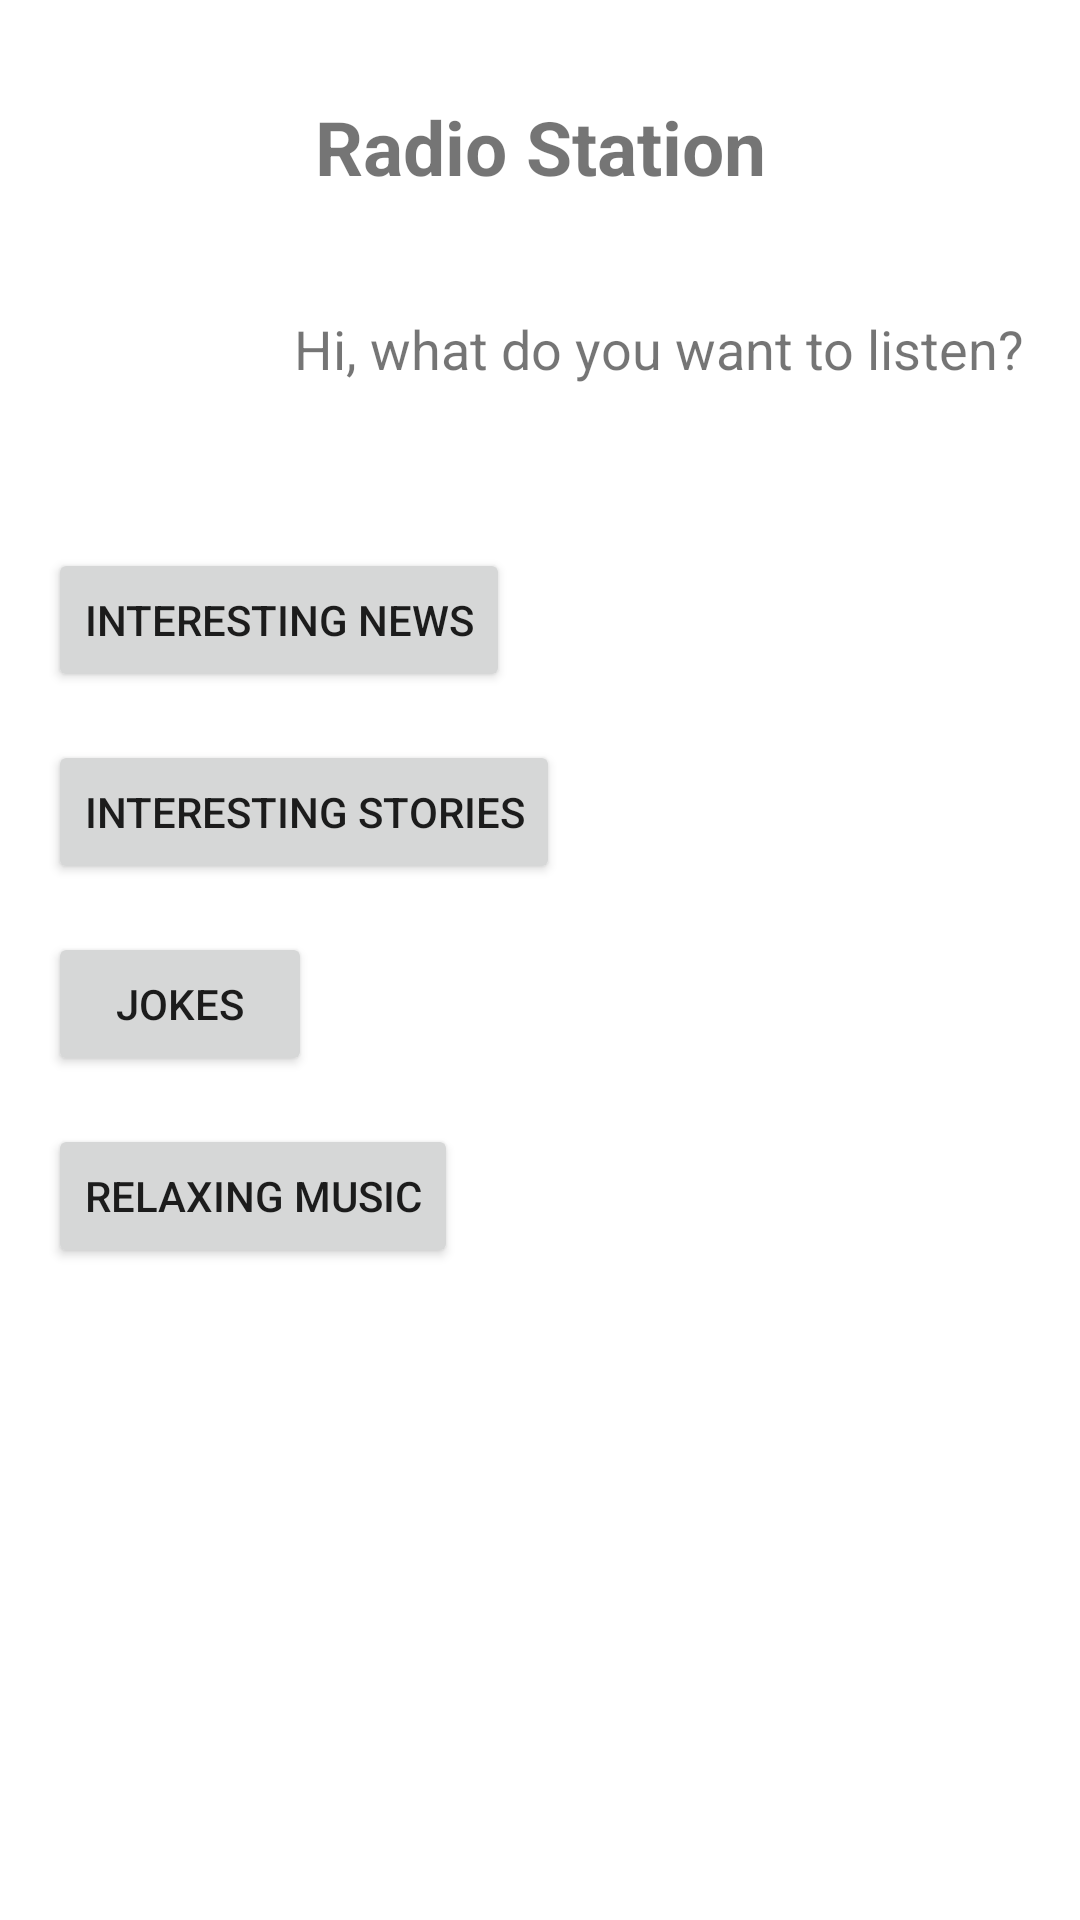

Android layout source for this screen:
<!-- AndroidManifest.xml: application theme AppTheme -->
<!-- res/layout/fragment_todo.xml -->
<?xml version="1.0" encoding="utf-8"?>
<layout xmlns:android="http://schemas.android.com/apk/res/android"
    xmlns:app="http://schemas.android.com/apk/res-auto"
    xmlns:tools="http://schemas.android.com/tools">
    <androidx.constraintlayout.widget.ConstraintLayout
        android:layout_width="match_parent"
        android:layout_height="match_parent"
        tools:context=".fragment.TodoFragment">

        <TextView
            android:id="@+id/textView"
            android:layout_width="wrap_content"
            android:layout_height="wrap_content"
            android:layout_marginTop="32dp"
            android:text="Radio Station"
            android:textSize="25sp"
            android:textStyle="bold"
            app:layout_constraintEnd_toEndOf="parent"
            app:layout_constraintStart_toStartOf="parent"
            app:layout_constraintTop_toTopOf="parent" />

        <ImageView
            android:id="@+id/imageView"
            android:layout_width="74dp"
            android:layout_height="69dp"
            android:layout_marginStart="16dp"
            android:layout_marginTop="16dp"
            app:layout_constraintStart_toStartOf="parent"
            app:layout_constraintTop_toBottomOf="@+id/textView"
            app:srcCompat="@drawable/logo" />

        <TextView
            android:id="@+id/textView2"
            android:layout_width="wrap_content"
            android:layout_height="wrap_content"
            android:layout_marginStart="8dp"
            android:text="Hi, what do you want to listen?"
            android:textSize="18sp"
            app:layout_constraintBottom_toBottomOf="@+id/imageView"
            app:layout_constraintStart_toEndOf="@+id/imageView"
            app:layout_constraintTop_toTopOf="@+id/imageView" />


        <Button
            android:id="@+id/button"
            android:layout_width="wrap_content"
            android:layout_height="wrap_content"
            android:layout_marginStart="16dp"
            android:layout_marginTop="32dp"
            android:text="Interesting news"
            app:layout_constraintStart_toStartOf="parent"
            app:layout_constraintTop_toBottomOf="@+id/imageView" />

        <Button
            android:id="@+id/button2"
            android:layout_width="wrap_content"
            android:layout_height="wrap_content"
            android:layout_marginStart="16dp"
            android:layout_marginTop="16dp"
            android:text="Interesting stories"
            app:layout_constraintStart_toStartOf="parent"
            app:layout_constraintTop_toBottomOf="@+id/button" />

        <Button
            android:id="@+id/button3"
            android:layout_width="wrap_content"
            android:layout_height="wrap_content"
            android:layout_marginStart="16dp"
            android:layout_marginTop="16dp"
            android:text="Jokes"
            app:layout_constraintStart_toStartOf="parent"
            app:layout_constraintTop_toBottomOf="@+id/button2" />

        <Button
            android:id="@+id/button4"
            android:layout_width="wrap_content"
            android:layout_height="wrap_content"
            android:layout_marginStart="16dp"
            android:layout_marginTop="16dp"
            android:text="Relaxing music"
            app:layout_constraintStart_toStartOf="parent"
            app:layout_constraintTop_toBottomOf="@+id/button3" />

    </androidx.constraintlayout.widget.ConstraintLayout>
</layout>
<!-- resources referenced by this layout -->
<resources>
  <style name="AppTheme" parent="Theme.MaterialComponents.Light.NoActionBar">
          
          <item name="colorPrimary">@color/colorPrimary</item>
          <item name="colorPrimaryDark">@color/colorPrimaryDark</item>
          <item name="colorAccent">@color/colorAccent</item>
      </style>
  <color name="colorPrimary">#6200EE</color>
  <color name="colorPrimaryDark">#3700B3</color>
  <color name="colorAccent">#03DAC5</color>
</resources>
